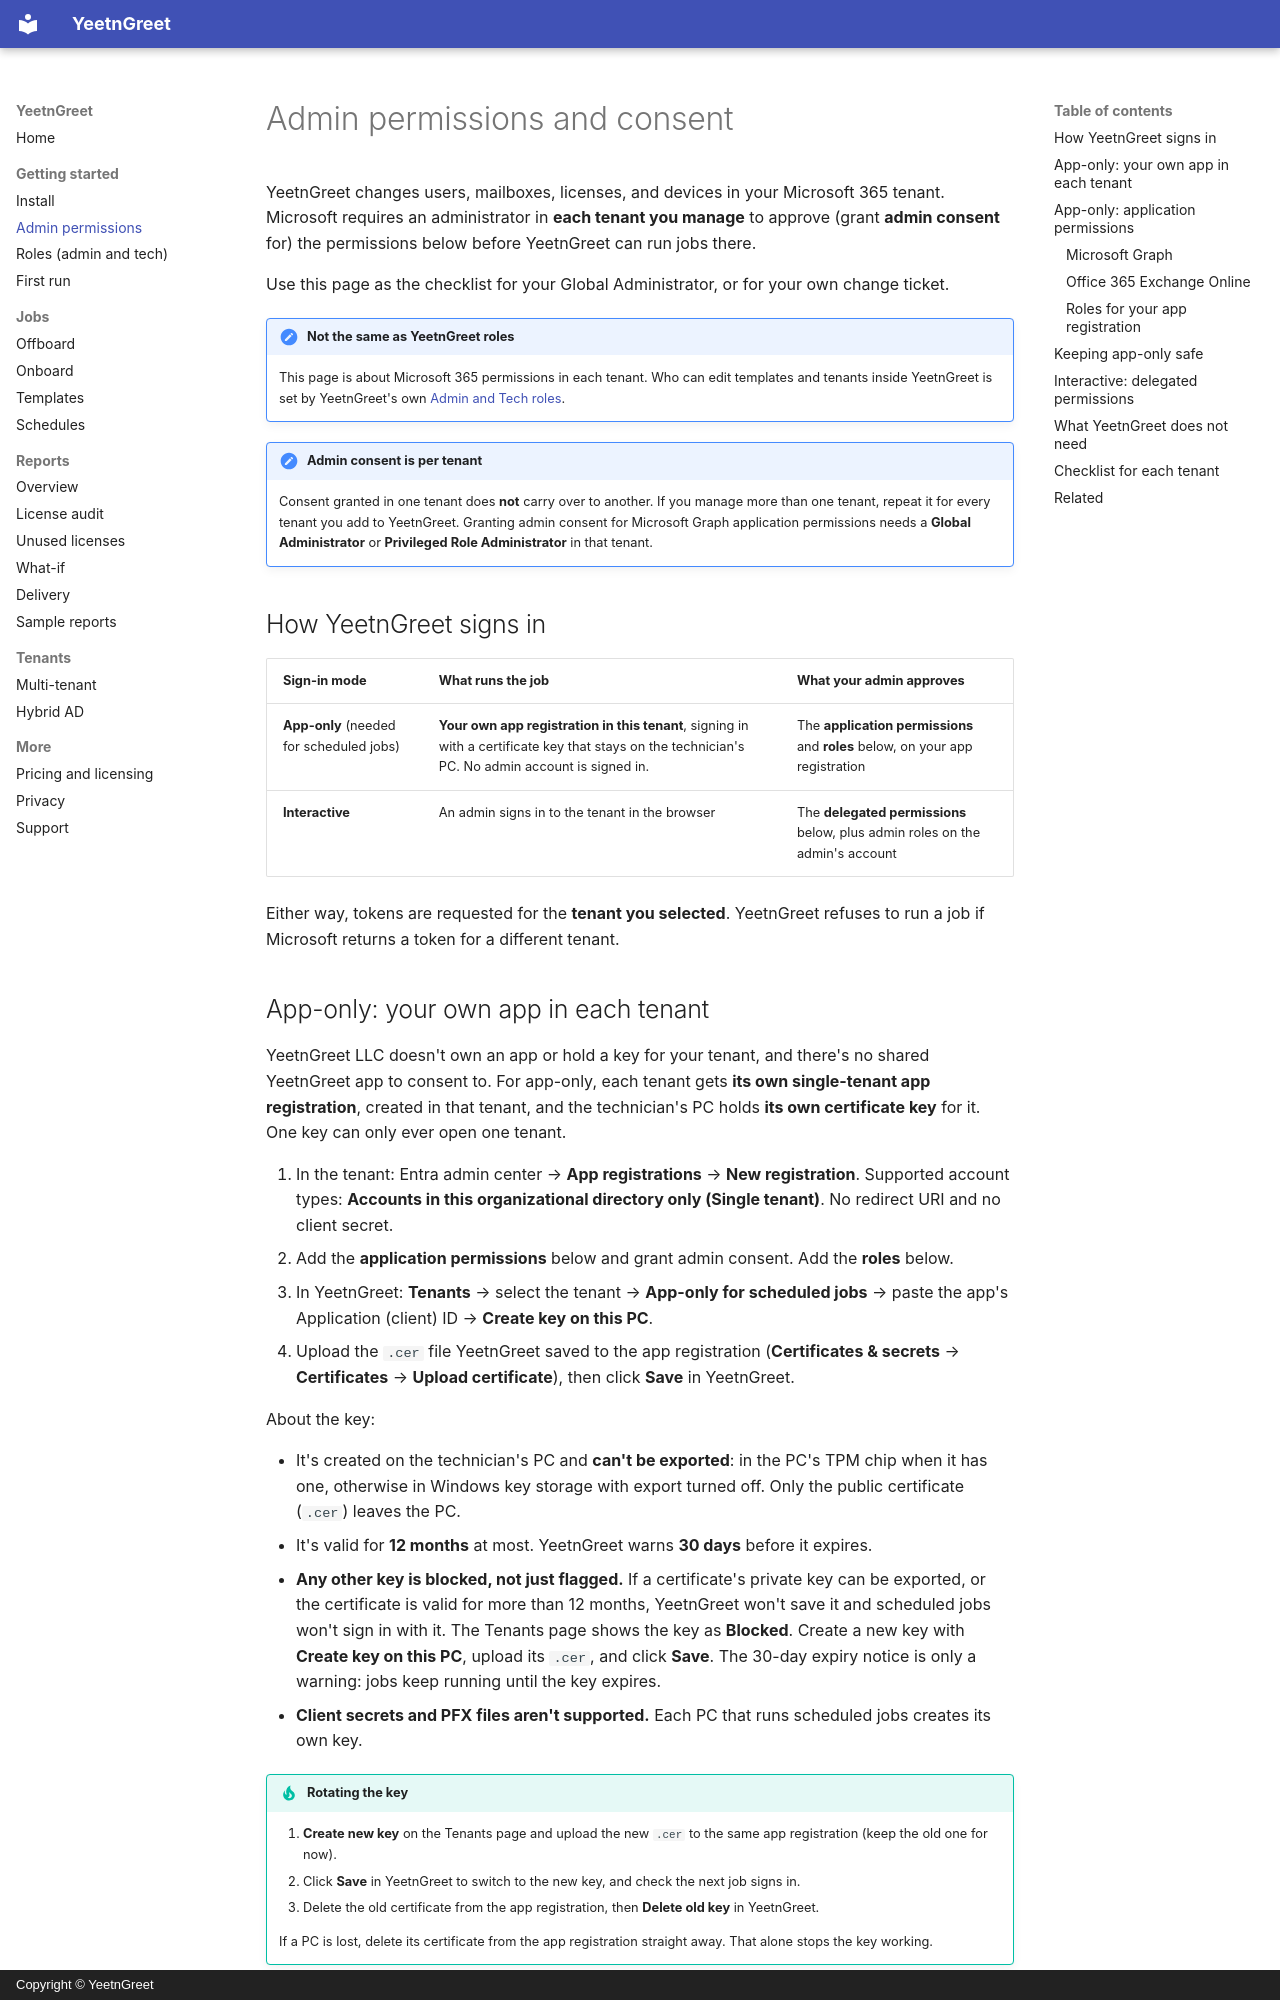

repository: darrenbell09/yeetngreet-site · page: getting-started/permissions/index.html · generator: mkdocs · copyright: Copyright © YeetnGreet

---
description: Admin permissions YeetnGreet needs in each Microsoft 365 tenant, with
  admin consent before technicians can run jobs.
---

# Admin permissions and consent

YeetnGreet changes users, mailboxes, licenses, and devices in your Microsoft 365 tenant. Microsoft requires an administrator in **each tenant you manage** to approve (grant **admin consent** for) the permissions below before YeetnGreet can run jobs there.

Use this page as the checklist for your Global Administrator, or for your own change ticket.

!!! note "Not the same as YeetnGreet roles"
    This page is about Microsoft 365 permissions in each tenant. Who can edit templates and tenants inside YeetnGreet is set by YeetnGreet's own [Admin and Tech roles](roles.md).

!!! important "Admin consent is per tenant"
    Consent granted in one tenant does **not** carry over to another. If you manage more than one tenant, repeat it for every tenant you add to YeetnGreet. Granting admin consent for Microsoft Graph application permissions needs a **Global Administrator** or **Privileged Role Administrator** in that tenant.

## How YeetnGreet signs in

| Sign-in mode | What runs the job | What your admin approves |
| --- | --- | --- |
| **App-only** (needed for scheduled jobs) | **Your own app registration in this tenant**, signing in with a certificate key that stays on the technician's PC. No admin account is signed in. | The **application permissions** and **roles** below, on your app registration |
| **Interactive** | An admin signs in to the tenant in the browser | The **delegated permissions** below, plus admin roles on the admin's account |

Either way, tokens are requested for the **tenant you selected**. YeetnGreet refuses to run a job if Microsoft returns a token for a different tenant.
